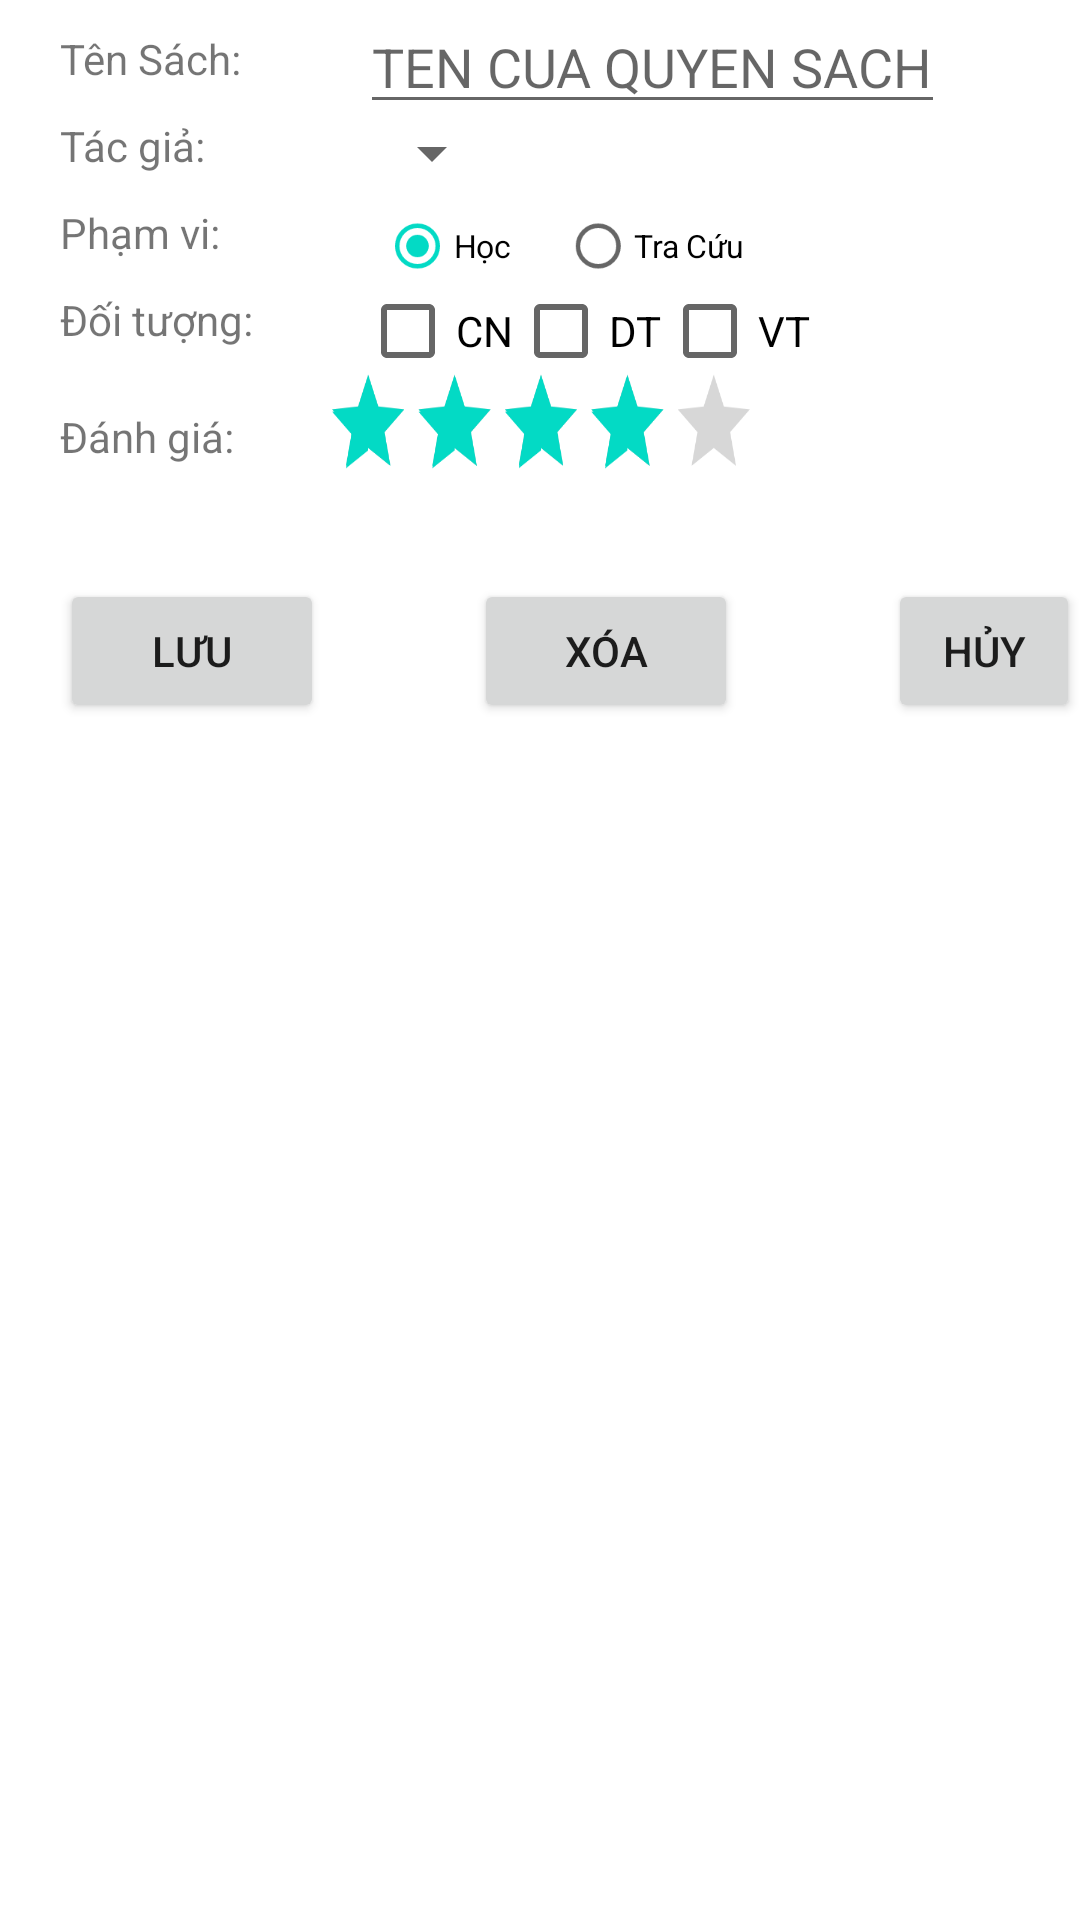

Produce the Android XML layout that renders to this screen, including the resource entries it uses.
<!-- AndroidManifest.xml: application theme Theme.Thuchanh2bai4 -->
<!-- res/layout/activity_update_and_delete.xml -->
<?xml version="1.0" encoding="utf-8"?>
<RelativeLayout xmlns:android="http://schemas.android.com/apk/res/android"
    android:layout_width="match_parent"
    android:layout_height="match_parent">

    <TextView
        android:layout_width="80dp"
        android:layout_height="wrap_content"
        android:text="Tên Sách:"
        android:layout_marginTop="10dp"
        android:layout_marginHorizontal="20dp"
        android:id="@+id/hardtext1"
        />
    <EditText
        android:layout_width="wrap_content"
        android:layout_height="wrap_content"
        android:layout_toRightOf="@id/hardtext1"
        android:id="@+id/edName"
        android:hint="TEN CUA QUYEN SACH"
        />

    <TextView
        android:layout_width="80dp"
        android:layout_height="wrap_content"
        android:text="Tác giả:"
        android:layout_marginTop="10dp"
        android:layout_marginHorizontal="20dp"
        android:layout_below="@id/hardtext1"
        android:id="@+id/hardtext2"
        />
    <Spinner
        android:layout_width="wrap_content"
        android:layout_height="wrap_content"
        android:layout_toRightOf="@id/hardtext2"
        android:layout_below="@id/hardtext1"
        android:layout_marginTop="10dp"
        android:id="@+id/spAuthor"
        android:text="Tran Dinh Que"
        />

    <TextView
        android:layout_width="80dp"
        android:layout_height="wrap_content"
        android:text="Phạm vi:"
        android:layout_marginTop="10dp"
        android:layout_marginHorizontal="20dp"
        android:layout_below="@id/hardtext2"
        android:id="@+id/hardtext3"
        />
    <RadioGroup
        android:layout_width="wrap_content"
        android:layout_height="wrap_content"
        android:id="@+id/radioGroup"
        android:layout_toRightOf="@id/hardtext3"
        android:orientation="horizontal"
        android:layout_below="@id/hardtext2">
        <RadioButton
            android:id="@+id/hoc"
            android:layout_width="wrap_content"
            android:layout_height="wrap_content"
            android:scaleX="0.75"
            android:scaleY="0.75"
            android:text="Học"
            android:enabled="true"
            android:checked="true"
            />
        <RadioButton
            android:id="@+id/tracuu"
            android:layout_width="wrap_content"
            android:layout_height="wrap_content"
            android:scaleX="0.75"
            android:scaleY="0.75"
            android:text="Tra Cứu"
            android:enabled="true"
            />
    </RadioGroup>


    <TextView
        android:layout_width="80dp"
        android:layout_height="wrap_content"
        android:text="Đối tượng:"
        android:layout_marginTop="10dp"
        android:layout_marginHorizontal="20dp"
        android:layout_below="@id/hardtext3"
        android:id="@+id/hardtext4"
        />
    <CheckBox
        android:layout_width="wrap_content"
        android:layout_height="wrap_content"
        android:id="@+id/checkbox1"
        android:layout_marginTop="-20dp"
        android:text="CN"
        android:enabled="true"
        android:layout_toRightOf="@id/hardtext4"
        android:layout_below="@id/radioGroup"
        />
    <CheckBox
        android:layout_width="wrap_content"
        android:layout_height="wrap_content"
        android:id="@+id/checkbox2"
        android:layout_marginTop="-20dp"
        android:text="DT"
        android:enabled="true"
        android:layout_toRightOf="@id/checkbox1"
        android:layout_below="@id/radioGroup"
        />
    <CheckBox
        android:layout_width="wrap_content"
        android:layout_height="wrap_content"
        android:id="@+id/checkbox3"
        android:layout_marginTop="-20dp"
        android:text="VT"
        android:enabled="true"
        android:layout_toRightOf="@id/checkbox2"
        android:layout_below="@id/radioGroup"
        />

    <TextView
        android:layout_width="80dp"
        android:layout_height="wrap_content"
        android:text="Đánh giá:"
        android:layout_marginTop="20dp"
        android:layout_marginHorizontal="20dp"
        android:layout_below="@id/hardtext4"
        android:id="@+id/hardtext5"
        />
    <RatingBar
        android:layout_width="wrap_content"
        android:layout_height="wrap_content"
        android:id="@+id/rating"
        android:layout_below="@id/hardtext4"
        android:layout_toRightOf="@id/hardtext5"
        android:layout_marginLeft="-60dp"
        android:scaleX="0.6"
        android:scaleY="0.8"
        android:enabled="true"
        android:rating="4"
        android:numStars="5"
        android:stepSize="1"
        />
    <LinearLayout
        android:layout_marginTop="20dp"
        android:orientation="horizontal"
        android:layout_width="match_parent"
        android:layout_height="wrap_content"
        android:layout_below="@id/rating">
        <Button
            android:layout_width="wrap_content"
            android:layout_height="wrap_content"
            android:layout_marginLeft="20dp"
            android:id="@+id/btnUpdate"
            android:text="Lưu"
            />
        <Button
            android:layout_width="wrap_content"
            android:layout_height="wrap_content"
            android:layout_marginLeft="50dp"
            android:id="@+id/btnXoa"
            android:text="Xóa"
            />
        <Button
            android:layout_width="wrap_content"
            android:layout_height="wrap_content"
            android:layout_marginLeft="50dp"
            android:id="@+id/btnHuy"
            android:text="Hủy"
            />
    </LinearLayout>
</RelativeLayout>
<!-- resources referenced by this layout -->
<resources>
  <style name="Theme.Thuchanh2bai4" parent="Theme.MaterialComponents.DayNight.DarkActionBar">
          
          <item name="colorPrimary">@color/purple_500</item>
          <item name="colorPrimaryVariant">@color/purple_700</item>
          <item name="colorOnPrimary">@color/white</item>
          
          <item name="colorSecondary">@color/teal_200</item>
          <item name="colorSecondaryVariant">@color/teal_700</item>
          <item name="colorOnSecondary">@color/black</item>
          
          <item name="android:statusBarColor">?attr/colorPrimaryVariant</item>
          
      </style>
  <color name="purple_500">#FF6200EE</color>
  <color name="purple_700">#FF3700B3</color>
  <color name="white">#FFFFFFFF</color>
  <color name="teal_200">#FF03DAC5</color>
  <color name="teal_700">#FF018786</color>
  <color name="black">#FF000000</color>
</resources>
